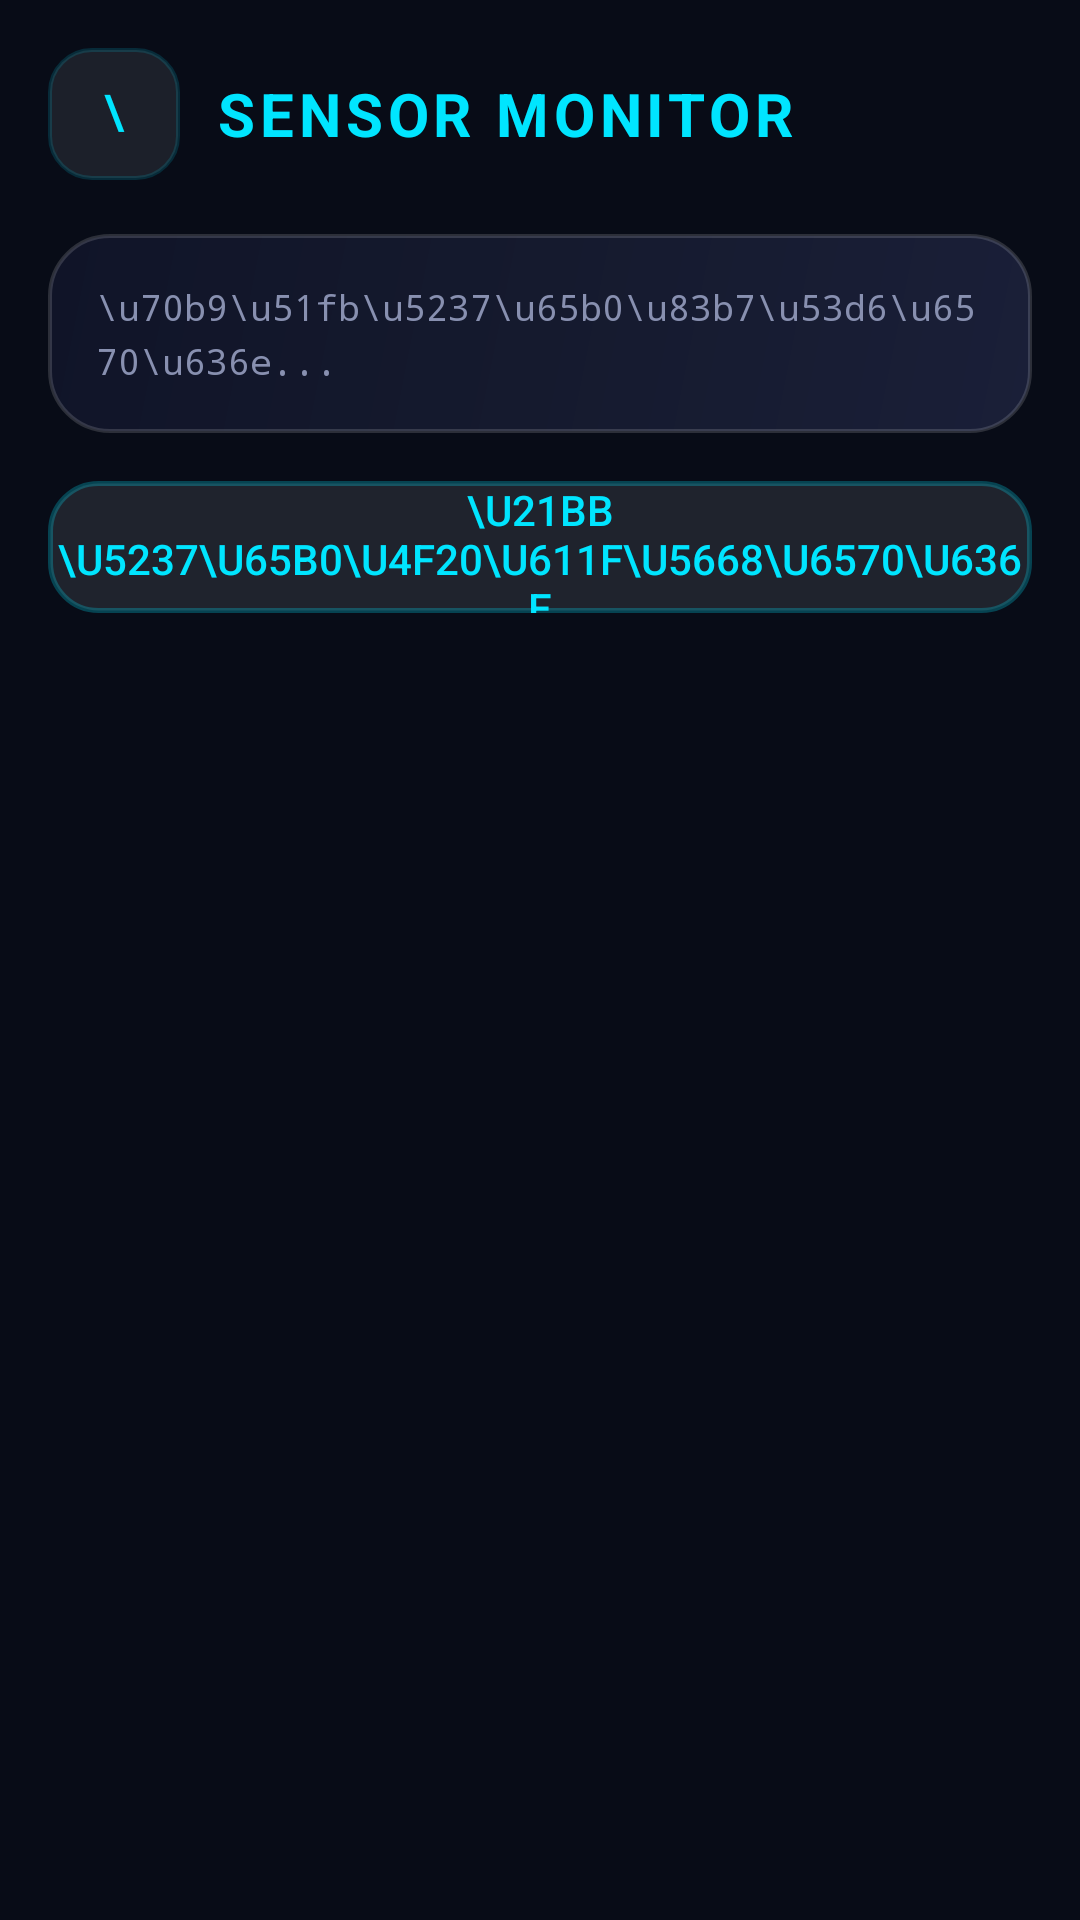

Reconstruct the res/layout file that produces this screen, plus the resources it refers to.
<!-- AndroidManifest.xml: application theme AppTheme -->
<!-- res/layout/activity_sensor.xml -->
<?xml version="1.0" encoding="utf-8"?>
<ScrollView xmlns:android="http://schemas.android.com/apk/res/android"
    android:layout_width="match_parent"
    android:layout_height="match_parent"
    android:background="@color/background"
    android:fillViewport="true"
    android:fitsSystemWindows="true">

    <LinearLayout
        android:layout_width="match_parent"
        android:layout_height="wrap_content"
        android:orientation="vertical"
        android:padding="16dp">

        <LinearLayout
            android:layout_width="match_parent"
            android:layout_height="wrap_content"
            android:orientation="horizontal"
            android:gravity="center_vertical"
            android:layout_marginBottom="18dp">

            <Button
                android:id="@+id/btn_back"
                android:layout_width="44dp"
                android:layout_height="44dp"
                android:text="\u25c0"
                android:textSize="16sp"
                android:textColor="@color/accent"
                android:background="@drawable/input_bg" />

            <TextView
                android:layout_width="0dp"
                android:layout_height="wrap_content"
                android:layout_weight="1"
                android:layout_marginStart="12dp"
                android:text="SENSOR MONITOR"
                android:textSize="20sp"
                android:textStyle="bold"
                android:textColor="@color/accent"
                android:letterSpacing="0.08" />
        </LinearLayout>

        <TextView
            android:id="@+id/text_sensor_raw"
            android:layout_width="match_parent"
            android:layout_height="wrap_content"
            android:text="\u70b9\u51fb\u5237\u65b0\u83b7\u53d6\u6570\u636e..."
            android:textSize="12sp"
            android:textColor="@color/text_secondary"
            android:background="@drawable/card_bg"
            android:padding="16dp"
            android:fontFamily="monospace"
            android:lineSpacingExtra="4dp"
            android:layout_marginBottom="16dp" />

        <Button
            android:id="@+id/btn_refresh"
            android:layout_width="match_parent"
            android:layout_height="44dp"
            android:text="\u21bb  \u5237\u65b0\u4f20\u611f\u5668\u6570\u636e"
            android:textSize="14sp"
            android:textColor="@color/accent"
            android:background="@drawable/btn_settings" />

    </LinearLayout>
</ScrollView>
<!-- resources referenced by this layout -->
<resources>
  <color name="accent">#00E5FF</color>
  <color name="background">#080C17</color>
  <color name="text_secondary">#8890B0</color>
  <!-- drawable btn_settings (drawable) -->
  <?xml version="1.0" encoding="utf-8"?>
  <shape xmlns:android="http://schemas.android.com/apk/res/android"
      android:shape="rectangle">
      <solid android:color="@color/glass_bg" />
      <stroke android:width="1.5dp" android:color="#4000E5FF" />
      <corners android:radius="16dp" />
  </shape>
  <!-- drawable card_bg (drawable) -->
  <?xml version="1.0" encoding="utf-8"?>
  <shape xmlns:android="http://schemas.android.com/apk/res/android"
      android:shape="rectangle">
      
      <gradient
          android:type="linear"
          android:angle="135"
          android:startColor="#1A1F38"
          android:centerColor="#151A2E"
          android:endColor="#101428" />
      
      <stroke android:width="1.2dp" android:color="#25FFFFFF" />
      
      <corners android:radius="20dp" />
      
      <padding android:left="16dp" android:top="16dp" android:right="16dp" android:bottom="16dp" />
  </shape>
  <!-- drawable input_bg (drawable) -->
  <?xml version="1.0" encoding="utf-8"?>
  <shape xmlns:android="http://schemas.android.com/apk/res/android"
      android:shape="rectangle">
      
      <solid android:color="#15FFFFFF" />
      <stroke android:width="1.2dp" android:color="#2500E5FF" />
      <corners android:radius="14dp" />
      <padding android:left="14dp" android:top="10dp" android:right="14dp" android:bottom="10dp" />
  </shape>
  <style name="AppTheme" parent="@android:style/Theme.DeviceDefault.NoActionBar">
          
          <item name="android:windowBackground">@color/background</item>
          <item name="android:textColor">@color/text_primary</item>
  
          
          <item name="android:statusBarColor">@color/background</item>
          <item name="android:windowDrawsSystemBarBackgrounds">true</item>
          <item name="android:windowLightStatusBar">false</item>
  
          
          <item name="android:navigationBarColor">@color/background</item>
          <item name="android:windowLightNavigationBar">false</item>
      </style>
  <color name="glass_bg">#18FFFFFF</color>
  <color name="text_primary">#E8ECFF</color>
</resources>
